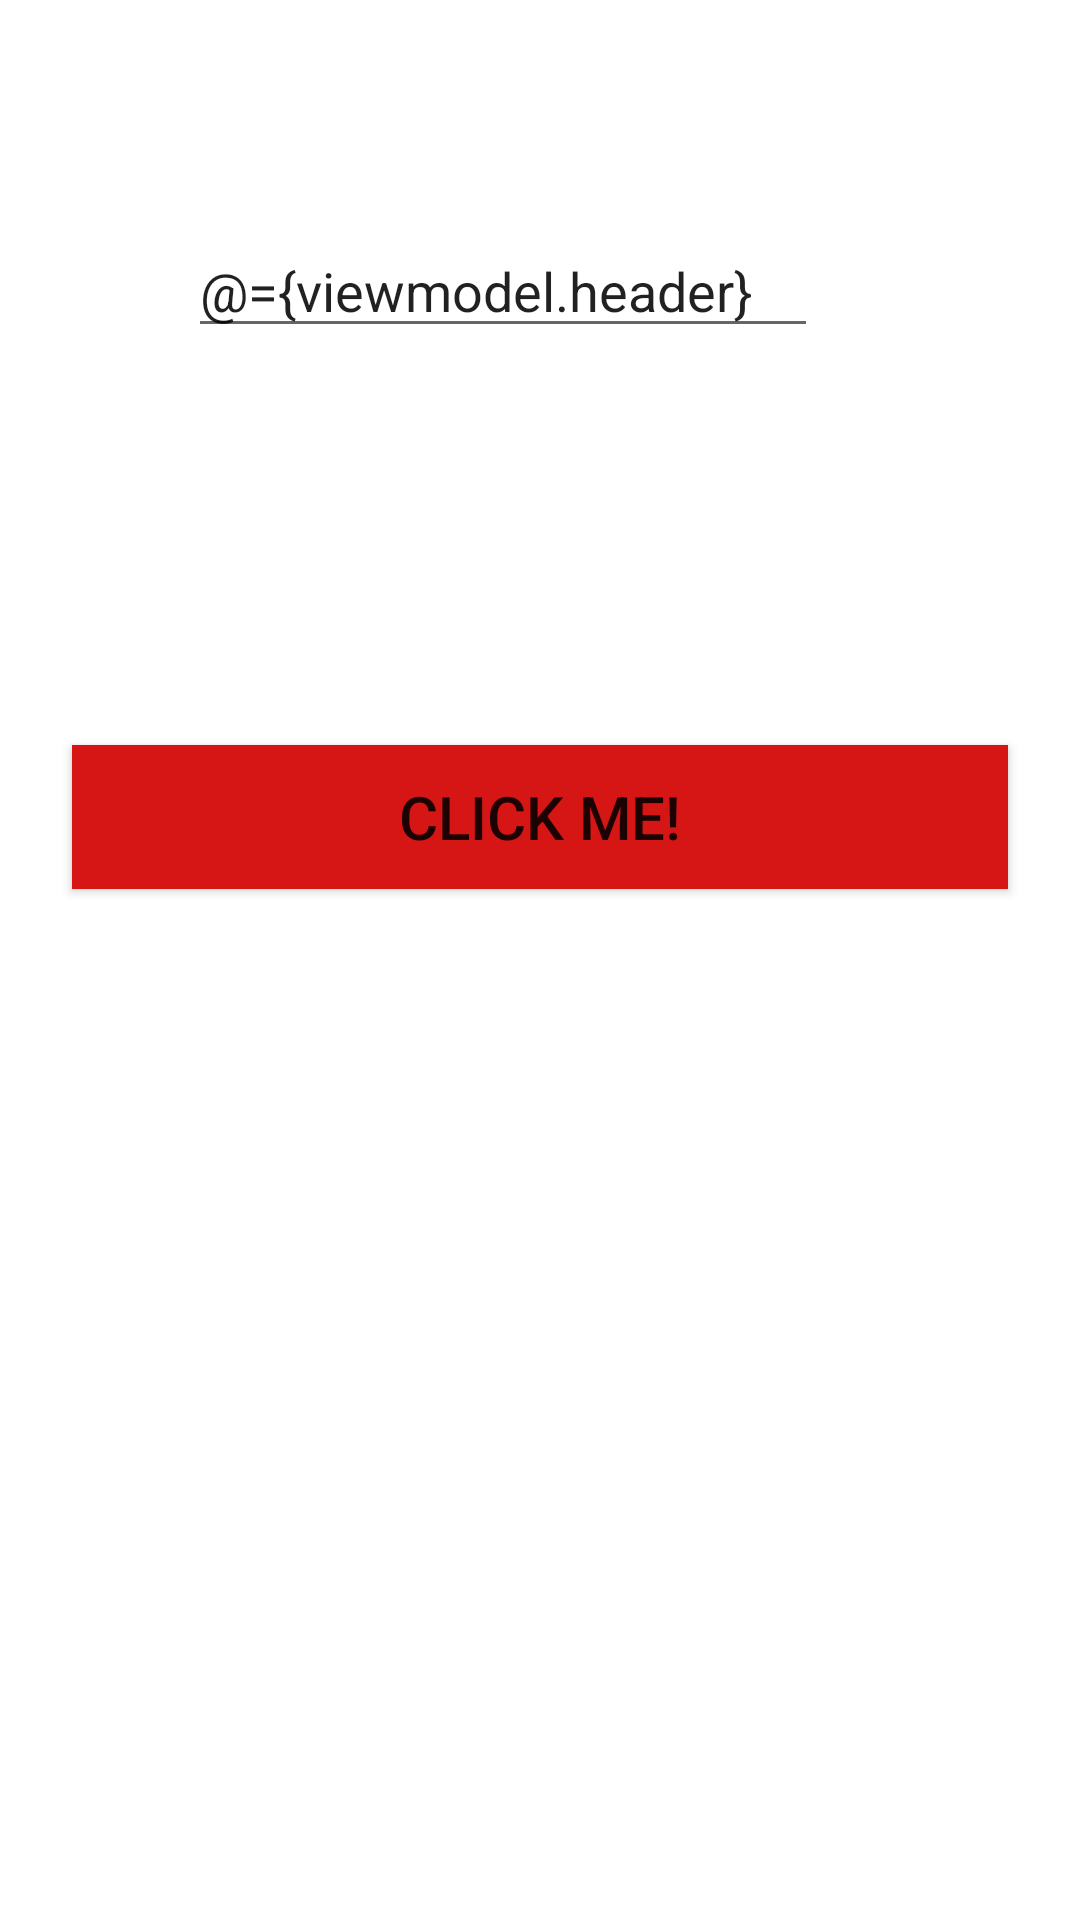

Write the Android layout XML for this screen, with the resource values it uses.
<!-- AndroidManifest.xml: application theme Theme.NewzPL -->
<!-- res/layout/activity_page.xml -->
<?xml version="1.0" encoding="utf-8"?>
<layout xmlns:android="http://schemas.android.com/apk/res/android"
    xmlns:app="http://schemas.android.com/apk/res-auto"
    xmlns:tools="http://schemas.android.com/tools">

    <data>
        <variable
            name="viewmodel"
            type="com.peerbitskuldeep.newzpl.viewmodel.PageViewModel" />
    </data>

    <androidx.constraintlayout.widget.ConstraintLayout
        android:layout_width="match_parent"
        android:layout_height="match_parent"
        tools:context=".MainActivity">

        <TextView
            android:id="@+id/title"
            android:layout_width="wrap_content"
            android:layout_height="wrap_content"
            android:layout_marginTop="152dp"
            android:text="@{viewmodel.header}"
            android:textSize="24sp"
            app:layout_constraintHorizontal_bias="0.498"
            app:layout_constraintLeft_toLeftOf="parent"
            app:layout_constraintRight_toRightOf="parent"
            app:layout_constraintTop_toTopOf="parent" />

        <Button
            android:id="@+id/body"
            android:layout_width="0dp"
            android:layout_height="wrap_content"
            android:layout_marginStart="24dp"
            android:layout_marginTop="64dp"
            android:layout_marginEnd="24dp"
            android:shadowRadius="@integer/material_motion_duration_long_1"
            android:background="#D61515"
            android:onClick="@{()->viewmodel.bodyData()}"
            android:text="Click me!"
            android:textAlignment="center"
            android:textSize="20sp"
            app:layout_constraintEnd_toEndOf="parent"
            app:layout_constraintHorizontal_bias="0.0"
            app:layout_constraintStart_toStartOf="parent"
            app:layout_constraintTop_toBottomOf="@+id/title" />

        <EditText
            android:id="@+id/edt"
            android:layout_width="wrap_content"
            android:layout_height="wrap_content"
            android:layout_marginStart="88dp"
            android:layout_marginEnd="89dp"
            android:layout_marginBottom="36dp"
            android:ems="10"
            android:text="@={viewmodel.header}"
            android:inputType="textPersonName"
            app:layout_constraintBottom_toTopOf="@+id/title"
            app:layout_constraintEnd_toEndOf="@+id/body"
            app:layout_constraintStart_toStartOf="parent" />



    </androidx.constraintlayout.widget.ConstraintLayout>
</layout>
<!-- resources referenced by this layout -->
<resources>
  <style name="Theme.NewzPL" parent="Theme.MaterialComponents.DayNight.DarkActionBar">
          
          <item name="colorPrimary">@color/purple_500</item>
          <item name="colorPrimaryVariant">@color/purple_700</item>
          <item name="colorOnPrimary">@color/white</item>
          
          <item name="colorSecondary">@color/teal_200</item>
          <item name="colorSecondaryVariant">@color/teal_700</item>
          <item name="colorOnSecondary">@color/black</item>
          
          <item name="android:statusBarColor" tools:targetApi="l">?attr/colorPrimaryVariant</item>
          
      </style>
  <!-- not gathered from this repository: default colours our renderer supplied (Android Studio template values) -->
  <color name="purple_500">#FF6200EE</color>
  <color name="purple_700">#FF3700B3</color>
  <color name="teal_200">#FF03DAC5</color>
  <color name="teal_700">#FF018786</color>
  <color name="black">#FF000000</color>
  <color name="white">#FFFFFFFF</color>
</resources>
